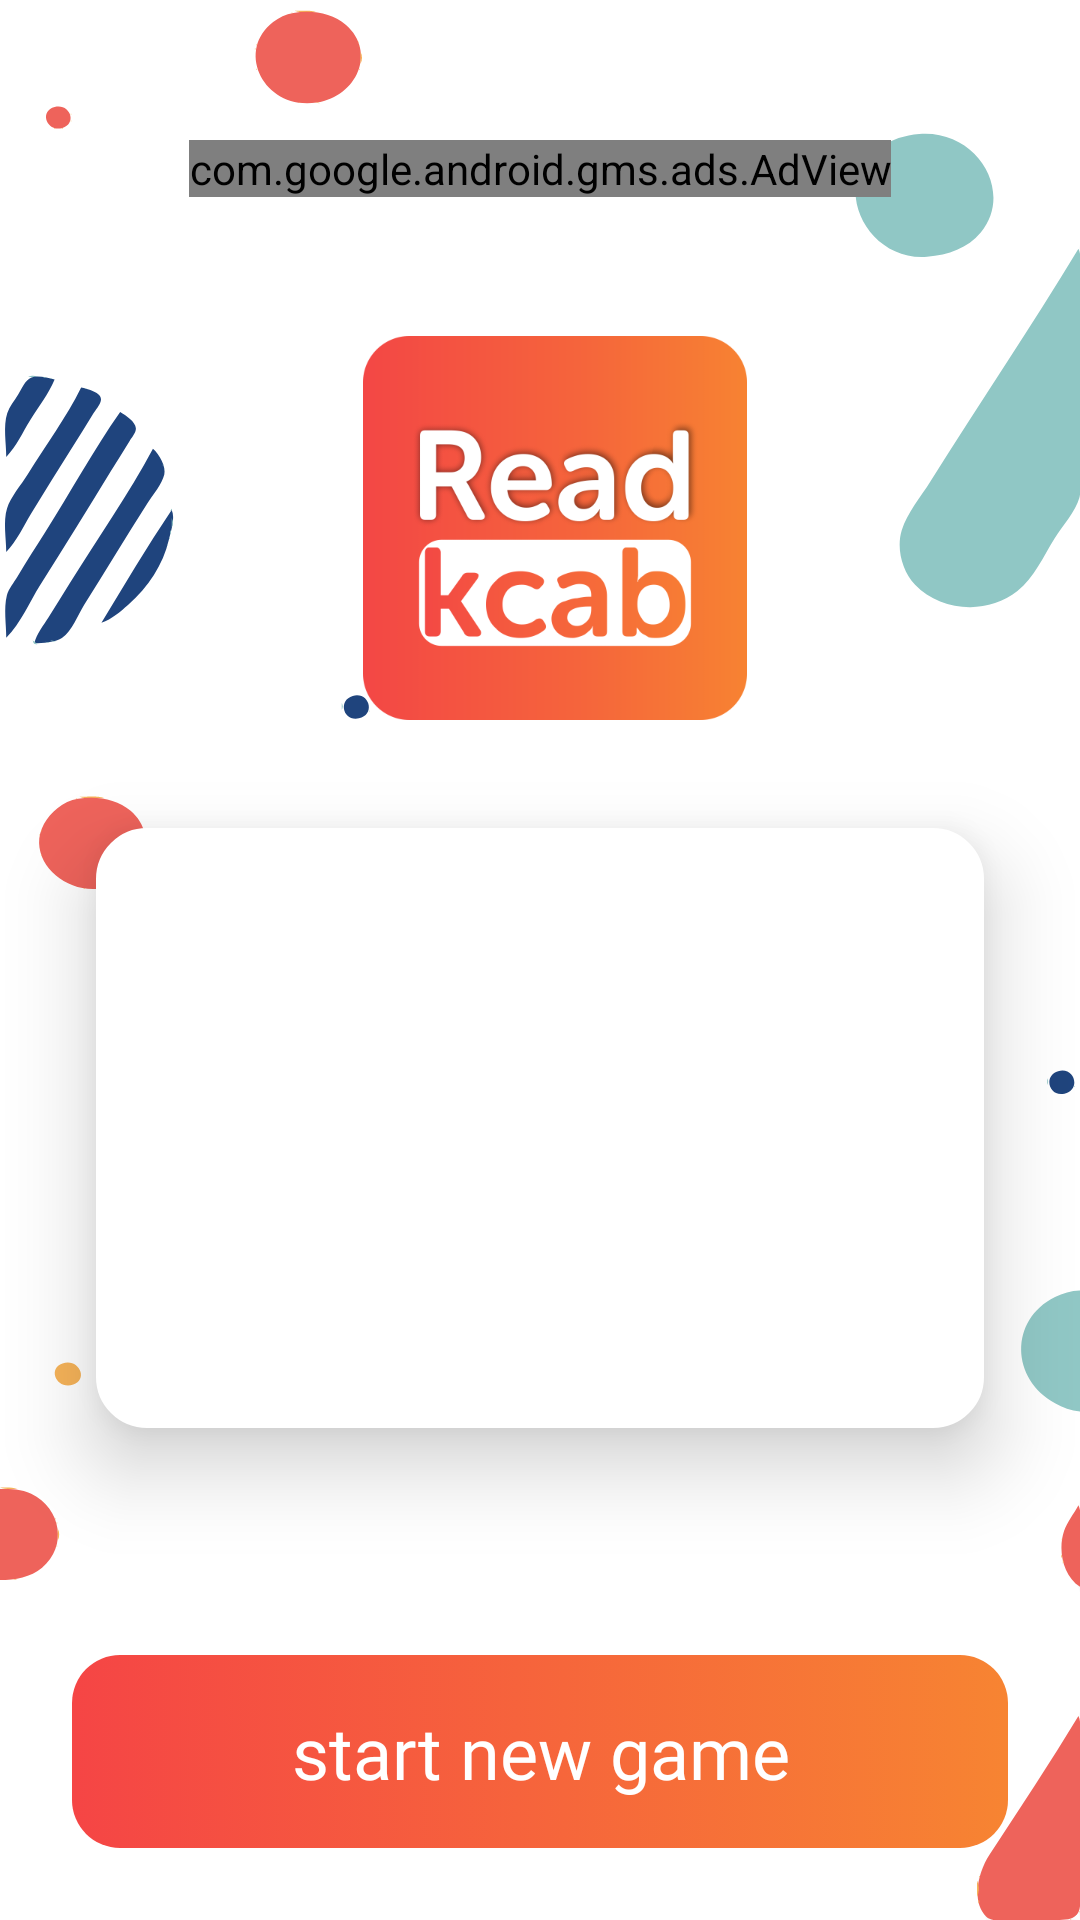

Produce the Android XML layout that renders to this screen, including the resource entries it uses.
<!-- AndroidManifest.xml: application theme Base.Theme.AppTheme -->
<!-- res/layout/score_fragment.xml -->
<?xml version="1.0" encoding="utf-8"?>
<layout xmlns:android="http://schemas.android.com/apk/res/android"
    xmlns:app="http://schemas.android.com/apk/res-auto"
    xmlns:tools="http://schemas.android.com/tools">

    <data>

    </data>

    <androidx.constraintlayout.widget.ConstraintLayout
        android:layout_width="match_parent"
        android:layout_height="match_parent"
        android:background="@drawable/ic_score_background"
        tools:context=".ui.score.ScoreFragment">

        <com.google.android.gms.ads.AdView
            android:id="@+id/adViewScore"
            android:layout_width="wrap_content"
            android:layout_height="wrap_content"
            android:layout_margin="@dimen/size_8dp"
            app:adSize="BANNER"
            app:adUnitId="ca-app-pub-3940256099942544/6300978111"
            app:layout_constraintBottom_toTopOf="@+id/textview_game_name"
            app:layout_constraintEnd_toEndOf="parent"
            app:layout_constraintStart_toStartOf="parent"
            app:layout_constraintTop_toTopOf="parent" />

        <ImageView
            android:id="@+id/textview_game_name"
            android:layout_width="128dp"
            android:layout_height="128dp"
            android:layout_marginTop="112dp"
            android:contentDescription="@string/image_logo"
            android:gravity="center"
            android:minWidth="96dp"
            android:minHeight="96dp"
            android:src="@drawable/read_512"
            app:layout_constraintEnd_toEndOf="parent"
            app:layout_constraintHorizontal_bias="0.521"
            app:layout_constraintStart_toStartOf="parent"
            app:layout_constraintTop_toTopOf="parent">

        </ImageView>

        <TextView
            android:id="@+id/textView_score"
            android:layout_width="match_parent"
            android:layout_height="200dp"
            android:layout_marginHorizontal="32dp"
            android:layout_marginTop="36dp"
            android:background="@drawable/round_white_background"
            android:elevation="@dimen/size_16dp"
            android:gravity="center"
            android:minHeight="180dp"
            android:padding="@dimen/size_24dp"
            android:textAppearance="@style/TextAppearance.AppTheme.Display.Black"
            app:layout_constraintEnd_toEndOf="parent"
            app:layout_constraintHorizontal_bias="0.498"
            app:layout_constraintStart_toStartOf="parent"
            app:layout_constraintTop_toBottomOf="@id/textview_game_name"
            tools:text="game over \n your score: \n 50" />


        <ImageView
            android:id="@+id/imageview_home"
            android:layout_width="60dp"
            android:layout_height="60dp"
            android:layout_marginHorizontal="@dimen/size_8dp"
            android:layout_marginTop="84dp"
            android:layout_marginBottom="128dp"
            android:background="@drawable/round_white_background"
            android:contentDescription="@string/home_icon"
            android:elevation="@dimen/size_16dp"
            android:minWidth="48dp"
            android:minHeight="48dp"
            android:padding="@dimen/size_16dp"
            android:src="@drawable/ic_home"
            app:layout_constraintBottom_toTopOf="@+id/textview_start_game_score"
            app:layout_constraintEnd_toEndOf="parent"
            app:layout_constraintHorizontal_bias="0.299"
            app:layout_constraintStart_toStartOf="parent"
            app:layout_constraintTop_toBottomOf="@+id/textView_score"
            app:layout_constraintVertical_bias="0.35" />

        <ImageView
            android:id="@+id/imageview_share"
            android:layout_width="60dp"
            android:layout_height="60dp"
            android:layout_marginHorizontal="@dimen/size_8dp"
            android:layout_marginTop="84dp"
            android:minWidth="48dp"
            android:minHeight="48dp"
            android:layout_marginBottom="128dp"
            android:background="@drawable/round_white_background"
            android:contentDescription="@string/share_icon"
            android:elevation="@dimen/size_16dp"
            android:padding="@dimen/size_16dp"
            android:src="@drawable/ic_share"
            app:layout_constraintBottom_toTopOf="@+id/textview_start_game_score"
            app:layout_constraintEnd_toEndOf="parent"
            app:layout_constraintHorizontal_bias="0.699"
            app:layout_constraintStart_toStartOf="parent"
            app:layout_constraintTop_toBottomOf="@+id/textView_score"
            app:layout_constraintVertical_bias="0.35" />

        <TextView
            android:id="@+id/textview_start_game_score"
            style="@style/TextAppearance.AppTheme.Display.White"
            android:layout_width="match_parent"
            android:layout_height="wrap_content"
            android:layout_marginHorizontal="@dimen/size_24dp"
            android:layout_marginBottom="24dp"
            android:background="@drawable/round_gradient_text_background"
            android:gravity="center"
            android:padding="@dimen/size_16dp"
            android:text="@string/start_new_game"
            app:layout_constraintBottom_toBottomOf="parent"
            app:layout_constraintEnd_toEndOf="parent"
            app:layout_constraintHorizontal_bias="0.666"
            app:layout_constraintStart_toStartOf="parent">

        </TextView>

    </androidx.constraintlayout.widget.ConstraintLayout>
</layout>
<!-- resources referenced by this layout -->
<resources>
  <dimen name="size_16dp">16dp</dimen>
  <dimen name="size_24dp">24dp</dimen>
  <dimen name="size_8dp">8dp</dimen>
  <!-- drawable ic_share (drawable) -->
  <vector xmlns:android="http://schemas.android.com/apk/res/android"
      android:width="32dp"
      android:height="32dp"
      android:viewportWidth="100"
      android:viewportHeight="100">
      <path
          android:fillColor="#FF000000"
          android:pathData="M26.5,63.5c3.4,0 6.6,-1.3 9.1,-3.5l13.1,7.6c-0.4,1.6 -0.7,3.3 -0.7,5C48,83.3 56.7,92 67.5,92S87,83.3 87,72.5S78.3,53 67.5,53c-1.4,0 -2.7,0.1 -4.1,0.4v0c-5.8,1.2 -10.7,5.1 -13.3,10.3l-12,-6.9c1.2,-2.1 1.9,-4.4 1.9,-6.8s-0.7,-4.8 -1.9,-6.8l12,-6.9c2.6,5.2 7.6,9.1 13.3,10.3v0c1.3,0.3 2.7,0.4 4.1,0.4C78.3,47 87,38.3 87,27.5S78.3,8 67.5,8S48,16.7 48,27.5c0,1.7 0.2,3.3 0.7,5L35.6,40c-2.5,-2.3 -5.7,-3.5 -9.1,-3.5C19.1,36.5 13,42.6 13,50S19.1,63.5 26.5,63.5zM52.9,67.3L52.9,67.3c1.8,-5 6.2,-8.8 11.3,-9.9l-0.4,-2l0.4,2c1.1,-0.2 2.2,-0.3 3.2,-0.3C76,57 83,64 83,72.5S76,88 67.5,88S52,81 52,72.5C52,70.7 52.3,69 52.9,67.3zM67.5,12C76,12 83,19 83,27.5S76,43 67.5,43c-1.1,0 -2.2,-0.1 -3.2,-0.3l-0.4,2l0.4,-2c-5.2,-1.1 -9.5,-4.9 -11.3,-9.9l0,0C52.3,31 52,29.3 52,27.5C52,19 59,12 67.5,12zM26.5,40.5c2.8,0 5.4,1.2 7.2,3.3l0,0c1.5,1.7 2.3,3.9 2.3,6.2s-0.8,4.4 -2.3,6.2l0,0c-1.8,2.1 -4.4,3.3 -7.2,3.3c-5.2,0 -9.5,-4.3 -9.5,-9.5S21.3,40.5 26.5,40.5z" />
  </vector>
  <!-- drawable round_gradient_text_background (drawable) -->
  <?xml version="1.0" encoding="utf-8"?>
  <selector xmlns:android="http://schemas.android.com/apk/res/android">
      <item>
          <shape>
              <gradient android:angle="360" android:endColor="@color/yellow_900" android:startColor="@color/red_500" android:type="linear" />
              <padding android:bottom="1dp" android:left="1dp" android:right="1dp" android:top="1dp" />
              <corners android:radius="16dp" />
          </shape>
      </item>
  
  </selector>
  <!-- drawable round_white_background (drawable) -->
  <?xml version="1.0" encoding="utf-8"?>
  <selector xmlns:android="http://schemas.android.com/apk/res/android">
      <item>
          <shape>
              <stroke android:width="2dp" android:color="@color/white" />
              <solid android:color="@color/white" />
              <padding android:bottom="1dp" android:left="1dp" android:right="1dp" android:top="1dp" />
              <corners android:radius="16dp" />
          </shape>
      </item>
  
  </selector>
  <string name="home_icon">home</string>
  <string name="image_logo">image logo</string>
  <string name="share_icon">share</string>
  <string name="start_new_game">start new game</string>
  <style name="TextAppearance.AppTheme.Display.Black" parent="TextAppearance.AppTheme.Display">
          <item name="android:textColor">@color/black</item>
      </style>
  <style name="TextAppearance.AppTheme.Display.White" parent="TextAppearance.AppTheme.Display">
          <item name="android:textColor">@color/white</item>
      </style>
  <style name="Base.Theme.AppTheme" parent="Theme.AppCompat.Light.NoActionBar">
          
          <item name="colorPrimary">@color/light_blue_500</item>
          <item name="colorPrimaryDark">@color/grey_400</item>
          <item name="colorAccent">@color/indigo_a700</item>
      </style>
  <color name="yellow_900">#F78432</color>
  <color name="red_500">#F54545</color>
  <color name="white">#FFFFFF</color>
  <style name="TextAppearance.AppTheme.Display" parent="TextAppearance.AppCompat.Display1">
          <item name="android:fontFamily">@font/museo_sans_rounded_500</item>
          <item name="android:textSize">@dimen/size_24dp</item>
      </style>
  <color name="black">#000000</color>
  <color name="light_blue_500">#00AEE3</color>
  <color name="grey_400">#B6B6B6</color>
  <color name="indigo_a700">#003DE3</color>
</resources>
